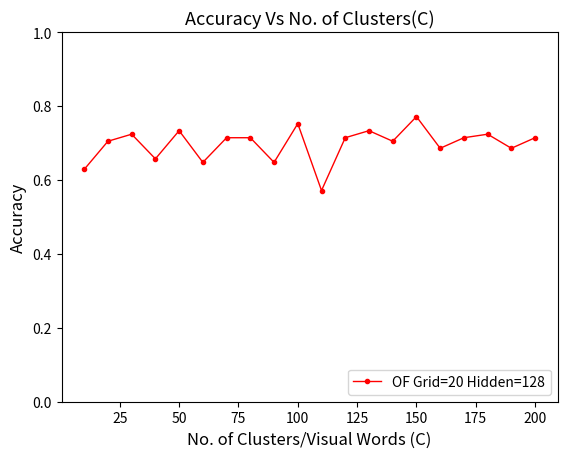

The matplotlib source for this figure: (Note: this script raises an exception after producing the figure.)
#!/usr/bin/env python3
# -*- coding: utf-8 -*-
"""
Created on Thu Aug 27 06:25:01 2020

[redacted]
"""

from matplotlib import pyplot as plt
import os
import numpy as np
#plt.style.use('ggplot')


def plot_accuracy(x, keys, l, xlab, ylab, fname):
    
#    keys = ["HOG", "HOOF", "OF Grid 20", "C3D $\mathit{FC7}$: $w_{c3d}=17$"]
#    l = {keys[0]: hog_acc, keys[1]: hoof_acc, keys[2]: of30_acc, keys[3]:accuracy_17_30ep}
    cols = ['r','g','b', 'c']        
    print(l)
    fig = plt.figure(2)
    plt.title("Accuracy Vs #Words", fontsize=12)
    for i in range(len(keys)):
        acc = l[keys[i]]
        plt.plot(x[(len(x)-len(acc)):], acc, lw=1, color=cols[i], marker='.', label=keys[i])
    plt.xlabel(xlab)
    plt.ylabel(ylab)
    plt.legend(loc=4)
    plt.ylim(bottom=0, top=1)
    plt.show()
    fig.savefig(fname, bbox_inches='tight', dpi=300)
    plt.close(fig)
    return

def plot_acc_of20(x, keys, l, xlab, ylab, fname):    
    cols = ['r','g','b', 'c']
    print(l)
    fig = plt.figure(2)
    plt.title("Accuracy Vs Sequence Length", fontsize=13)
    for i in range(len(keys)):
        acc = l[keys[i]]
        plt.plot(x[(len(x)-len(acc)):], acc, lw=1, color=cols[i], marker='.', label=keys[i])
    plt.xlabel(xlab, fontsize=12)
    plt.ylabel(ylab, fontsize=12)
    plt.axvline(x=20, color='r', linestyle='--')
    plt.legend(loc=4)
    plt.ylim(bottom=0, top=1)
    plt.show()
    fig.savefig(fname, bbox_inches='tight', dpi=300)
    plt.close(fig)
    return


def plot_acc_of20_GRU_HA(x, keys, l, xlab, ylab, fname):
    cols = ['r','g','b', 'c']
    print(l)
    fig = plt.figure(2)
    plt.title("Accuracy Vs No. of Clusters(C)", fontsize=13)
    for i in range(len(keys)):
        acc = l[keys[i]]
        plt.plot(x[(len(x)-len(acc)):], acc, lw=1, color=cols[i], marker='.', label=keys[i])
    plt.xlabel(xlab, fontsize=12)
    plt.ylabel(ylab, fontsize=12)
    plt.legend(loc=4)
    plt.ylim(bottom=0, top=1)
    plt.show()
    fig.savefig(fname, bbox_inches='tight', dpi=300)
    plt.close(fig)
    return

def plot_acc_diff_feats(x, keys, l, xlab, ylab, fname):
    cols = ['r','g','b', 'c']
    print(l)
    fig = plt.figure(2)
    plt.title("Accuracy Vs Sequence Length", fontsize=13)
    for i in range(len(keys)):
        acc = l[keys[i]]
        plt.plot(x[(len(x)-len(acc)):], acc, lw=1, color=cols[i], marker='.', label=keys[i])
    plt.xlabel(xlab, fontsize=12)
    plt.ylabel(ylab, fontsize=12)
    plt.axvline(x=20, color='r', linestyle='--')
    plt.axvline(x=2, color='g', linestyle='-')
    plt.axvline(x=2, color='b', linestyle='--')
    plt.axvline(x=32, color='c', linestyle='--')
    plt.legend(loc=4)
    plt.ylim(bottom=0, top=1)
    plt.show()
    fig.savefig(fname, bbox_inches='tight', dpi=300)
    plt.close(fig)
    return

def plot_sample_dist():
    x = ['C-1', 'C-2', 'C-3', 'C-4', 'C-5']
    cat_wts = [2644.0, 14330.0, 7837.0, 3926.0, 9522.0]
    
    x_pos = [i for i, _ in enumerate(x)]
    
    plt.bar(x_pos, cat_wts, width=0.5)#, color='cyan')
    plt.xlabel("Stroke Categories", fontsize=12)
    plt.ylabel("#Samples", fontsize=12)
    plt.title("Number of samples per category", fontsize=16)
    plt.xticks(x_pos, x)
    plt.savefig("sampleDist.png", dpi=300)
    plt.show()


if __name__ == '__main__':
    
    seq = list(range(2,41,2))
    OF20_HA_C1k_H256 = [0.7142857142857143, 0.7428571428571429, 0.7333333333333333, 
                   0.6761904761904762, 0.6857142857142857, 0.6952380952380952, 
                   0.6476190476190476, 0.7047619047619048, 0.7238095238095238, 
                   0.780952380952381, 0.6952380952380952, 0.7428571428571429, 
                   0.7333333333333333, 0.7142857142857143, 0.6952380952380952, 
                   0.7142857142857143, 0.6857142857142857, 0.7523809523809524, 
                   0.6571428571428571, 0.7142857142857143]
    
    OF20_HA_C2k_H256 = [0.6952380952380952, 0.7142857142857143, 0.7142857142857143, 
                   0.7333333333333333, 0.6571428571428571, 0.7142857142857143, 
                   0.638095238095238, 0.7047619047619048, 0.6285714285714286, 
                   0.7047619047619048, 0.6571428571428571, 0.6, 0.6571428571428571, 
                   0.6761904761904762, 0.6571428571428571, 0.7333333333333333, 
                   0.7238095238095238, 0.6761904761904762, 0.6952380952380952, 
                   0.6666666666666666]

    OF20_SA_C1k_H256 = [0.2761904761904762, 0.6571428571428571, 0.6952380952380952, 
                   0.7047619047619048, 0.6857142857142857, 0.6476190476190476, 
                   0.6952380952380952, 0.6761904761904762, 0.7523809523809524, 
                   0.6952380952380952, 0.7333333333333333, 0.7333333333333333, 
                   0.7047619047619048, 0.7238095238095238, 0.7619047619047619, 
                   0.6190476190476191, 0.6952380952380952, 0.6, 0.7523809523809524, 
                   0.5523809523809524]
    
    OF10_HA_C1k_H256 = [0.7047619047619048, 0.6952380952380952, 0.7523809523809524, 
                        0.6857142857142857, 0.7428571428571429, 0.7428571428571429, 
                        0.7047619047619048, 0.7047619047619048, 0.6857142857142857, 
                        0.6857142857142857, 0.7047619047619048, 0.6761904761904762, 
                        0.7142857142857143, 0.6666666666666666, 0.6857142857142857, 
                        0.6666666666666666, 0.6857142857142857, 0.6761904761904762, 
                        0.6761904761904762, 0.638095238095238]
    
    HOOF_B20_HA_C1k = [0.7142857142857143, 0.6571428571428571, 0.6190476190476191, 
                       0.6476190476190476, 0.6, 0.5714285714285714, 0.4857142857142857, 
                       0.5238095238095238, 0.5428571428571428, 0.5238095238095238, 
                       0.49523809523809526, 0.5714285714285714, 0.5619047619047619, 
                       0.5714285714285714, 0.580952380952381, 0.6476190476190476, 
                       0.5523809523809524, 0.5904761904761905, 0.5333333333333333, 
                       0.6285714285714286]
    
    GRU_OF20_H512 = [0.6857142857142857, 0.6476190476190476, 0.6761904761904762, 
                0.6952380952380952, 0.580952380952381, 0.6761904761904762, 
                0.5428571428571428, 0.6095238095238096, 0.6, 0.638095238095238, 
                0.5619047619047619, 0.6761904761904762, 0.6857142857142857, 
                0.6476190476190476, 0.6190476190476191, 0.6857142857142857, 
                0.6571428571428571, 0.5333333333333333, 0.7047619047619048, 
                0.6666666666666666]
    
    OF20_HA_C1k_H512 = [0.6857142857142857, 0.7428571428571429, 0.7047619047619048, 
                        0.7523809523809524, 0.7238095238095238, 0.7333333333333333, 
                        0.7142857142857143, 0.7428571428571429, 0.6952380952380952, 
                        0.7523809523809524, 0.6952380952380952, 0.7238095238095238, 
                        0.7047619047619048, 0.7238095238095238, 0.6952380952380952, 
                        0.7047619047619048, 0.6761904761904762, 0.6952380952380952, 
                        0.7047619047619048, 0.6857142857142857]  # Params 8915973 
    
    seq_cnn = list(range(2, 31, 2))
    CNN2D_HA_C1k_H256 = [0.47619047619047616, 0.44761904761904764, 0.41904761904761906, 
                    0.4380952380952381, 0.42857142857142855, 0.44761904761904764, 
                    0.45714285714285713, 0.42857142857142855, 0.42857142857142855, 
                    0.4095238095238095, 0.4095238095238095, 0.3904761904761905, 
                    0.41904761904761906, 0.4380952380952381, 0.3619047619047619, 
                    0.4380952380952381, 0.45714285714285713, 0.4, 0.41904761904761906, 
                    0.38095238095238093]
    
    CNN3D_HA_C1k_H256 = [0.4380952380952381, 0.4857142857142857, 0.44761904761904764, 
                         0.47619047619047616, 0.42857142857142855, 0.4857142857142857, 
                         0.47619047619047616, 0.4, 0.5047619047619047, 0.4380952380952381, 
                         0.41904761904761906, 0.37142857142857144, 0.42857142857142855]
    
    CNN3D_HA_C2k_H256 = [0.5047619047619047, 0.5142857142857142, 0.4666666666666667, 
                         0.4666666666666667, 0.4380952380952381, 0.44761904761904764, 
                         0.4666666666666667, 0.49523809523809526, 0.4380952380952381, 
                         0.41904761904761906, 0.42857142857142855, 0.45714285714285713, 
                         0.42857142857142855]
    
    ###########################################################################
    # Plot OF20 HA SA Comparison for C=1k and 2k 
    
#    keys = ["HA ; C=1000", "HA ; C=2000", "SA ; C=1000"]  # OFGrid20 Hidden=256
#    l = {keys[0] : OF20_HA_C1k_H256, keys[1] : OF20_HA_C2k_H256, keys[2] : OF20_SA_C1k_H256}
#    
#    fname = os.path.join("logs", "OF20_HA_SA.png")
#    plot_acc_of20(seq, keys, l, "Sequence Length", "Accuracy", fname)

    ###########################################################################
    # Plot OF20 GRU sequences Vs HA sequences Comparison for C=1k and 2k 
    
#    keys = ["OF Grid=20; HA; C=1000", "OF Grid=20 Sequences"]  # OFGrid20 Hidden=512 
#    l = {keys[0] : OF20_HA_C1k_H512, keys[1] : GRU_OF20_H512}
#    
#    fname = os.path.join("logs", "OF20_GRU_Vs_HA.png")
#    plot_acc_of20_GRU_HA(seq, keys, l, "Sequence Length", "Accuracy", fname)
    
    ###########################################################################
    # Plot Comparison for different features with HA and C=1k
    
#    keys = ["OF Grid=20", "HOOF Bins=20", "2D CNN", "3DCNN"]  # Hidden=256, C=1k 
#    l = {keys[0] : OF20_HA_C1k_H256, keys[1] : HOOF_B20_HA_C1k, 
#         keys[2] : CNN2D_HA_C1k_H256, keys[3] : CNN3D_HA_C1k_H256}
#    
#    fname = os.path.join("logs", "CompareFeats.png")
#    plot_acc_diff_feats(seq, keys, l, "Sequence Length", "Accuracy", fname)
    
    ###########################################################################
    # Plot comparing OF10 Vs OF20 with H256
    
#    keys = ["OF Grid=10; C=1000", "OF Grid=20; C=1000"]  # HA Hidden=256 
#    l = {keys[0] : OF10_HA_C1k_H256, keys[1] : OF20_HA_C1k_H256}
#    
#    fname = os.path.join("logs", "OF10_Vs_OF20_HA_C1k_H256.png")
#    plot_acc_of20_GRU_HA(seq, keys, l, "Sequence Length", "Accuracy", fname)
    
    ###########################################################################
    # Plot Comparison for different cluster sizes with SA and HIDDEN=128, SEQ=22
    
    nclust_acc = [0.6285714285714286, 0.7047619047619048, 0.7238095238095238, 0.6571428571428571,
           0.7333333333333333, 0.6476190476190476, 0.7142857142857143, 0.7142857142857143, 
           0.6476190476190476, 0.7523809523809524, 0.5714285714285714, 0.7142857142857143,
           0.7333333333333333, 0.7047619047619048, 0.7714285714285715, 0.6857142857142857,
           0.7142857142857143, 0.7238095238095238, 0.6857142857142857, 0.7142857142857143]
    keys = ["OF Grid=20 Hidden=128"]  # Hidden=256, C=1k 
    l = {keys[0] : nclust_acc}
    
    fname = os.path.join("logs", "VaryingNWords.png")
    plot_acc_of20_GRU_HA(list(range(10, 201, 10)), keys, l, 
                         "No. of Clusters/Visual Words (C)", "Accuracy", fname)
    